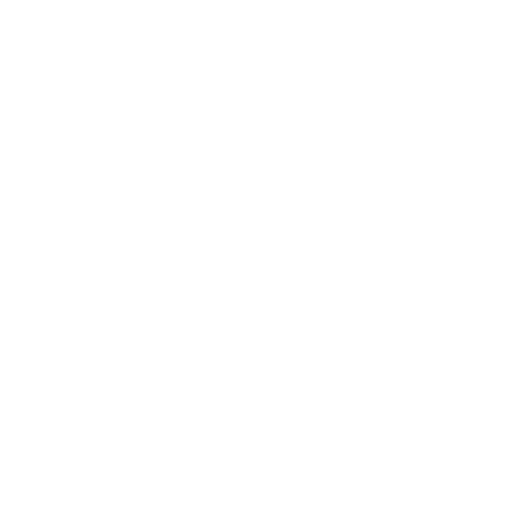
t = 0.00 s
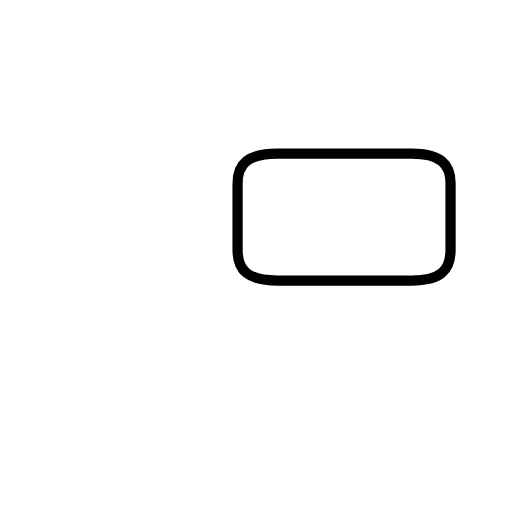
t = 1.85 s
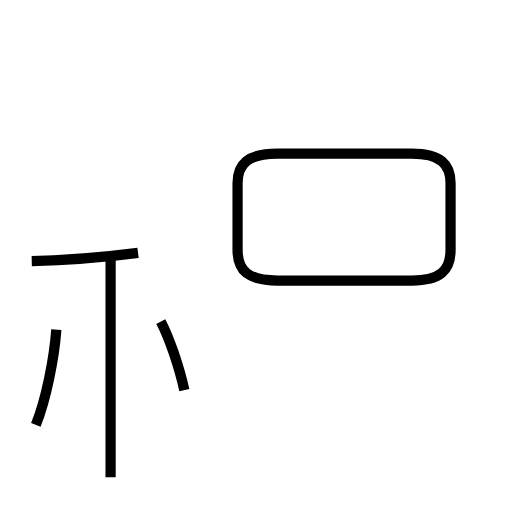
t = 3.30 s
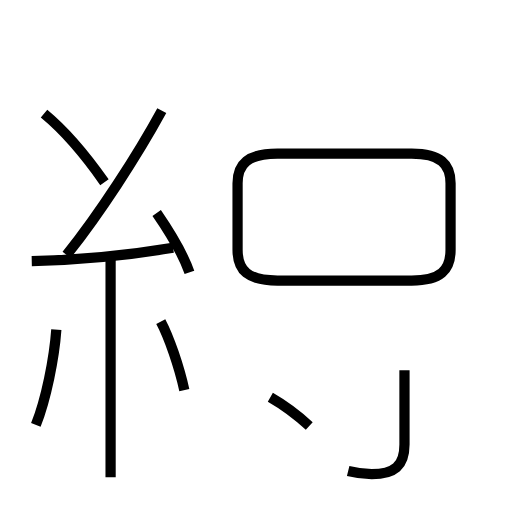
t = 4.95 s
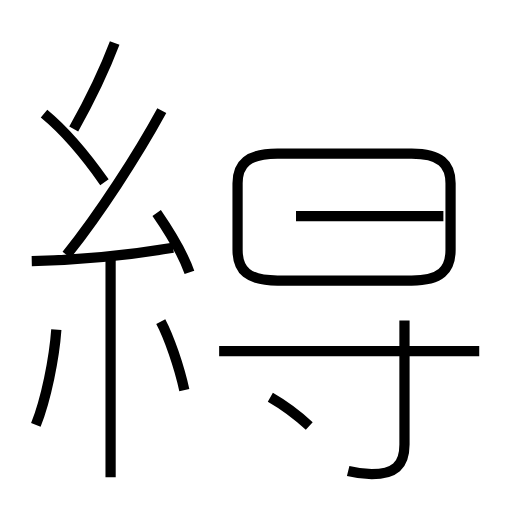
t = 6.57 s
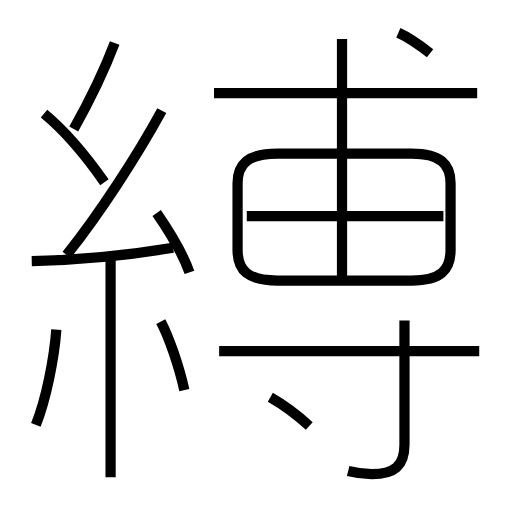
t = 8.30 s

The animated SVG that drew these frames (rendered in a browser with its animation timeline set to each time). Animation: 16 SMIL elements (animate=16); one cycle of 8.30 s.

<?xml version='1.0' encoding='utf-8'?>
<svg viewBox="0.0 -6.0 50.0 50.0" version="1.1" xmlns="http://www.w3.org/2000/svg"><rect x="-1000" y="-1000" width="2000" height="2000" stroke="white" fill="white" /><g style="fill:none;stroke:#000000;stroke-width:1"><path d="M 27.1 -16.6 L 40.2 -16.6 C 43.0 -16.6 44.0 -17.6 44.0 -19.6 L 44.0 -26.1 C 44.0 -28.0 43.0 -29.0 40.2 -29.0 L 27.1 -29.0 C 24.2 -29.0 23.2 -28.0 23.2 -26.1 L 23.2 -19.6 C 23.2 -17.6 24.2 -16.6 27.1 -16.6 Z " transform="translate(0.0 38.0)" stroke-dasharray="61.57632499422104" stroke-dashoffset="61.57632499422104"><animate attributeName="stroke-dashoffset" from="61.57632499422104" to="0" dur="1.8472897498266312s" begin="0s; anim_end.end" fill="freeze" id="anim0" /></path><path d="M 3.5 -2.5 C 4.5 -5.0 5.3 -9.0 5.5 -11.8 " transform="translate(0.0 38.0)" stroke-dasharray="9.542632907847509" stroke-dashoffset="9.542632907847509"><animate attributeName="stroke-dashoffset" from="9.542632907847509" to="0" dur="0.2862789872354252s" begin="anim0.end" fill="freeze" id="anim1" /></path><path d="M 10.8 2.6 L 10.8 -18.6 " transform="translate(0.0 38.0)" stroke-dasharray="21.200000000000003" stroke-dashoffset="21.200000000000003"><animate attributeName="stroke-dashoffset" from="21.200000000000003" to="0" dur="0.636s" begin="anim1.end" fill="freeze" id="anim2" /></path><path d="M 18.0 -5.9 C 17.5 -8.2 16.5 -11.1 15.7 -12.6 " transform="translate(0.0 38.0)" stroke-dasharray="7.100665297385397" stroke-dashoffset="7.100665297385397"><animate attributeName="stroke-dashoffset" from="7.100665297385397" to="0" dur="0.21301995892156192s" begin="anim2.end" fill="freeze" id="anim3" /></path><path d="M 3.1 -18.5 C 7.6 -18.6 12.7 -19.1 16.9 -19.8 " transform="translate(0.0 38.0)" stroke-dasharray="13.871918070510597" stroke-dashoffset="13.871918070510597"><animate attributeName="stroke-dashoffset" from="13.871918070510597" to="0" dur="0.4161575421153179s" begin="anim3.end" fill="freeze" id="anim4" /></path><path d="M 30.2 -2.4 C 29.1 -3.4 27.8 -4.4 26.4 -5.2 " transform="translate(0.0 38.0)" stroke-dasharray="4.72939400769217" stroke-dashoffset="4.72939400769217"><animate attributeName="stroke-dashoffset" from="4.72939400769217" to="0" dur="0.1418818202307651s" begin="anim4.end" fill="freeze" id="anim5" /></path><path d="M 10.2 -26.2 C 8.1 -29.2 6.0 -31.5 4.3 -32.9 " transform="translate(0.0 38.0)" stroke-dasharray="8.952379607274418" stroke-dashoffset="8.952379607274418"><animate attributeName="stroke-dashoffset" from="8.952379607274418" to="0" dur="0.2685713882182325s" begin="anim5.end" fill="freeze" id="anim6" /></path><path d="M 18.5 -17.4 C 17.8 -19.4 16.4 -21.6 15.3 -23.2 " transform="translate(0.0 38.0)" stroke-dasharray="6.642286189641358" stroke-dashoffset="6.642286189641358"><animate attributeName="stroke-dashoffset" from="6.642286189641358" to="0" dur="0.19926858568924075s" begin="anim6.end" fill="freeze" id="anim7" /></path><path d="M 6.5 -19.1 C 9.7 -23.1 13.4 -28.8 15.8 -33.2 " transform="translate(0.0 38.0)" stroke-dasharray="16.90912993477974" stroke-dashoffset="16.90912993477974"><animate attributeName="stroke-dashoffset" from="16.90912993477974" to="0" dur="0.5072738980433922s" begin="anim7.end" fill="freeze" id="anim8" /></path><path d="M 34.0 2.0 C 34.8 2.2 35.4 2.3 36.3 2.3 C 38.5 2.3 39.5 1.5 39.5 -0.6 L 39.5 -12.7 " transform="translate(0.0 38.0)" stroke-dasharray="19.437504953728972" stroke-dashoffset="19.437504953728972"><animate attributeName="stroke-dashoffset" from="19.437504953728972" to="0" dur="0.5831251486118691s" begin="anim8.end" fill="freeze" id="anim9" /></path><path d="M 46.8 -9.7 L 21.4 -9.7 " transform="translate(0.0 38.0)" stroke-dasharray="25.4" stroke-dashoffset="25.4"><animate attributeName="stroke-dashoffset" from="25.4" to="0" dur="0.7619999999999999s" begin="anim9.end" fill="freeze" id="anim10" /></path><path d="M 7.2 -31.4 C 8.6 -33.9 10.1 -36.9 11.2 -39.8 " transform="translate(0.0 38.0)" stroke-dasharray="9.311865056705793" stroke-dashoffset="9.311865056705793"><animate attributeName="stroke-dashoffset" from="9.311865056705793" to="0" dur="0.2793559517011738s" begin="anim10.end" fill="freeze" id="anim11" /></path><path d="M 43.3 -22.9 L 24.1 -22.9 " transform="translate(0.0 38.0)" stroke-dasharray="19.199999999999996" stroke-dashoffset="19.199999999999996"><animate attributeName="stroke-dashoffset" from="19.199999999999996" to="0" dur="0.5759999999999998s" begin="anim11.end" fill="freeze" id="anim12" /></path><path d="M 33.4 -16.9 L 33.4 -40.2 " transform="translate(0.0 38.0)" stroke-dasharray="23.300000000000004" stroke-dashoffset="23.300000000000004"><animate attributeName="stroke-dashoffset" from="23.300000000000004" to="0" dur="0.6990000000000001s" begin="anim12.end" fill="freeze" id="anim13" /></path><path d="M 46.6 -34.9 L 20.9 -34.9 " transform="translate(0.0 38.0)" stroke-dasharray="25.700000000000003" stroke-dashoffset="25.700000000000003"><animate attributeName="stroke-dashoffset" from="25.700000000000003" to="0" dur="0.771s" begin="anim13.end" fill="freeze" id="anim14" /></path><path d="M 42.0 -38.8 C 41.1 -39.5 39.8 -40.4 38.9 -40.8" transform="translate(0.0 38.0)" stroke-dasharray="3.6963118533376083" stroke-dashoffset="3.6963118533376083"><animate attributeName="stroke-dashoffset" from="3.6963118533376083" to="0" dur="0.11088935560012825s" begin="anim14.end" fill="freeze" id="anim_end" /></path></g></svg>
